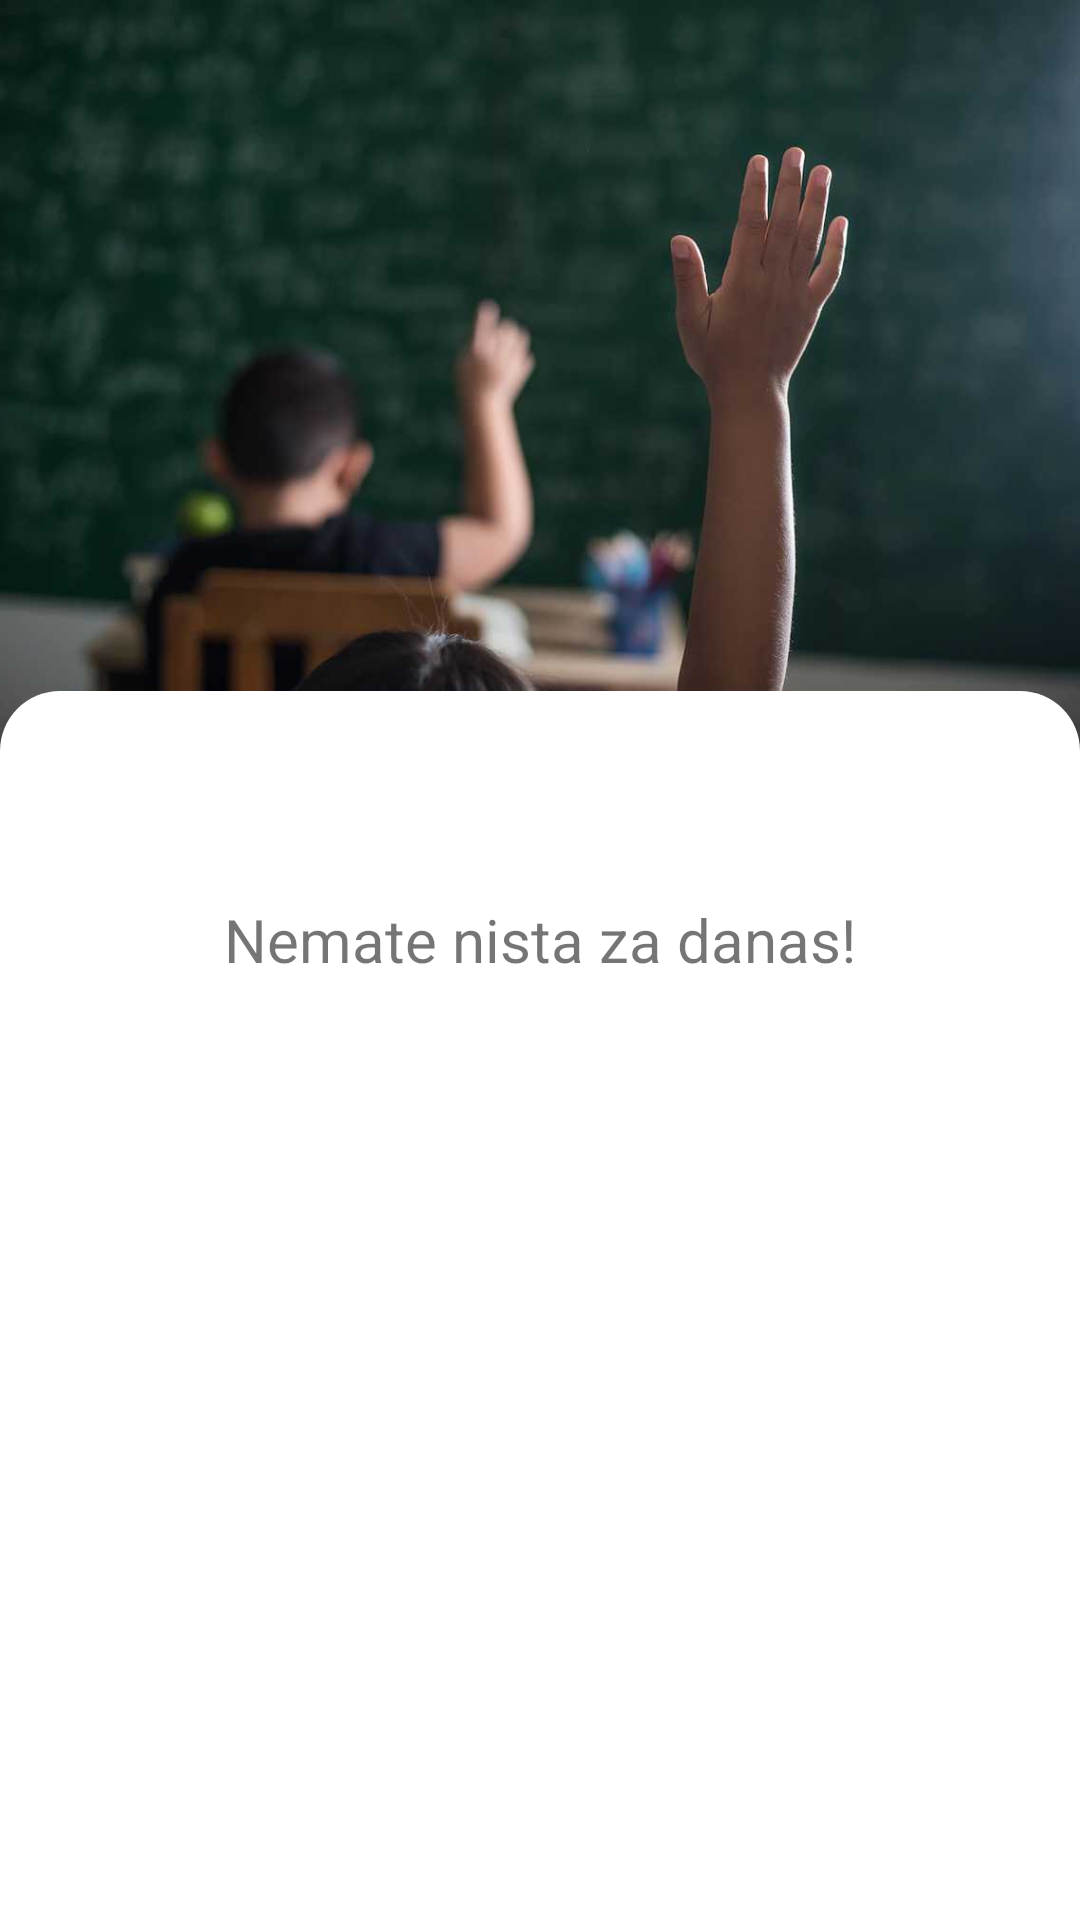

Here is an Android app screen rendered from its layout file. Give the layout XML and the strings, colors and styles it references.
<!-- AndroidManifest.xml: application theme Theme.Timetable -->
<!-- res/layout/fragment_home.xml -->
<?xml version="1.0" encoding="utf-8"?>
<androidx.coordinatorlayout.widget.CoordinatorLayout xmlns:android="http://schemas.android.com/apk/res/android"
    xmlns:app="http://schemas.android.com/apk/res-auto"
    xmlns:tools="http://schemas.android.com/tools"
    android:layout_width="match_parent"
    android:layout_height="match_parent"

    tools:context=".fragments.HomeFragment">


    <com.google.android.material.appbar.AppBarLayout
        android:layout_width="match_parent"
        android:layout_height="wrap_content"
        android:theme="@style/ThemeOverlay.MaterialComponents.Dark.ActionBar">

        <com.google.android.material.appbar.CollapsingToolbarLayout
            android:layout_width="match_parent"
            android:layout_height="250dp"
            android:fitsSystemWindows="true"
            app:contentScrim="@color/purple_500"
            app:layout_scrollFlags="scroll|exitUntilCollapsed|enterAlways">

            <ImageView
                android:layout_width="match_parent"
                android:layout_height="match_parent"
                android:contentDescription="@string/home_image"
                android:importantForAccessibility="no"
                android:scaleType="centerCrop"
                android:src="@drawable/image_home_2"
                app:layout_collapseMode="parallax" />


            <com.google.android.material.appbar.MaterialToolbar
                android:id="@+id/toolbar"
                android:layout_width="match_parent"
                android:layout_height="?attr/actionBarSize"
                app:layout_collapseMode="pin" />

        </com.google.android.material.appbar.CollapsingToolbarLayout>

    </com.google.android.material.appbar.AppBarLayout>

    <androidx.core.widget.NestedScrollView
        android:layout_width="match_parent"
        android:layout_height="match_parent"
        android:layout_marginTop="-20dp"
        android:fillViewport="true"
        android:background="@drawable/rounded_collapsing_toolbar"
        app:layout_behavior="@string/appbar_scrolling_view_behavior">

        <LinearLayout
            android:layout_width="match_parent"
            android:layout_height="match_parent"
            android:orientation="vertical"
            android:paddingTop="16dp">

            <TextView
                android:id="@+id/day_of_week"
                android:layout_width="match_parent"
                android:paddingStart="16dp"
                android:paddingEnd="16dp"
                android:layout_height="wrap_content"
                android:textSize="40sp"
                tools:text="Petak" />

            <TextView
                android:layout_width="wrap_content"
                android:layout_height="wrap_content"
                android:layout_gravity="center"
                android:gravity="center"
                android:id="@+id/no_subjects_text"
                android:text="@string/nothing_for_today"
                android:textSize="20sp" />

            <androidx.recyclerview.widget.RecyclerView
                android:id="@+id/home_rec_view"
                android:layout_width="match_parent"
                android:layout_height="match_parent"
                android:paddingBottom="20dp"
                android:paddingStart="16dp"
                android:visibility="gone"
                android:paddingEnd="16dp"
                android:clipToPadding="false"
                android:orientation="vertical"
                app:layoutManager="androidx.recyclerview.widget.LinearLayoutManager" />


        </LinearLayout>

    </androidx.core.widget.NestedScrollView>


</androidx.coordinatorlayout.widget.CoordinatorLayout>
<!-- resources referenced by this layout -->
<resources>
  <color name="purple_500">#8BC34A</color>
  <!-- drawable image_home_2: jpg bitmap (drawable, 26510 bytes) -->
  <!-- drawable rounded_collapsing_toolbar (drawable) -->
  <?xml version="1.0" encoding="utf-8"?>
  <shape xmlns:android="http://schemas.android.com/apk/res/android">
      <solid android:color="#FFFFFF"/>
      <corners
          android:topLeftRadius="20dp"
          android:topRightRadius="20dp"/>
  
  </shape>
  <string name="home_image">Home Image</string>
  <string name="nothing_for_today">Nemate nista za danas!</string>
  <style name="Theme.Timetable" parent="Theme.MaterialComponents.DayNight.NoActionBar">
          
          <item name="colorPrimary">@color/purple_500</item>
          <item name="colorPrimaryVariant">@color/purple_700</item>
          <item name="colorOnPrimary">@color/white</item>
          
          <item name="colorSecondary">@color/teal_200</item>
          <item name="colorSecondaryVariant">@color/teal_700</item>
          <item name="colorOnSecondary">@color/black</item>
          
          <item name="android:statusBarColor" tools:targetApi="l">?attr/colorPrimaryVariant</item>
          
      </style>
  <color name="purple_700">#4CAF50</color>
  <color name="white">#FFFFFFFF</color>
  <color name="teal_200">#FF03DAC5</color>
  <color name="teal_700">#FF018786</color>
  <color name="black">#FF000000</color>
</resources>
